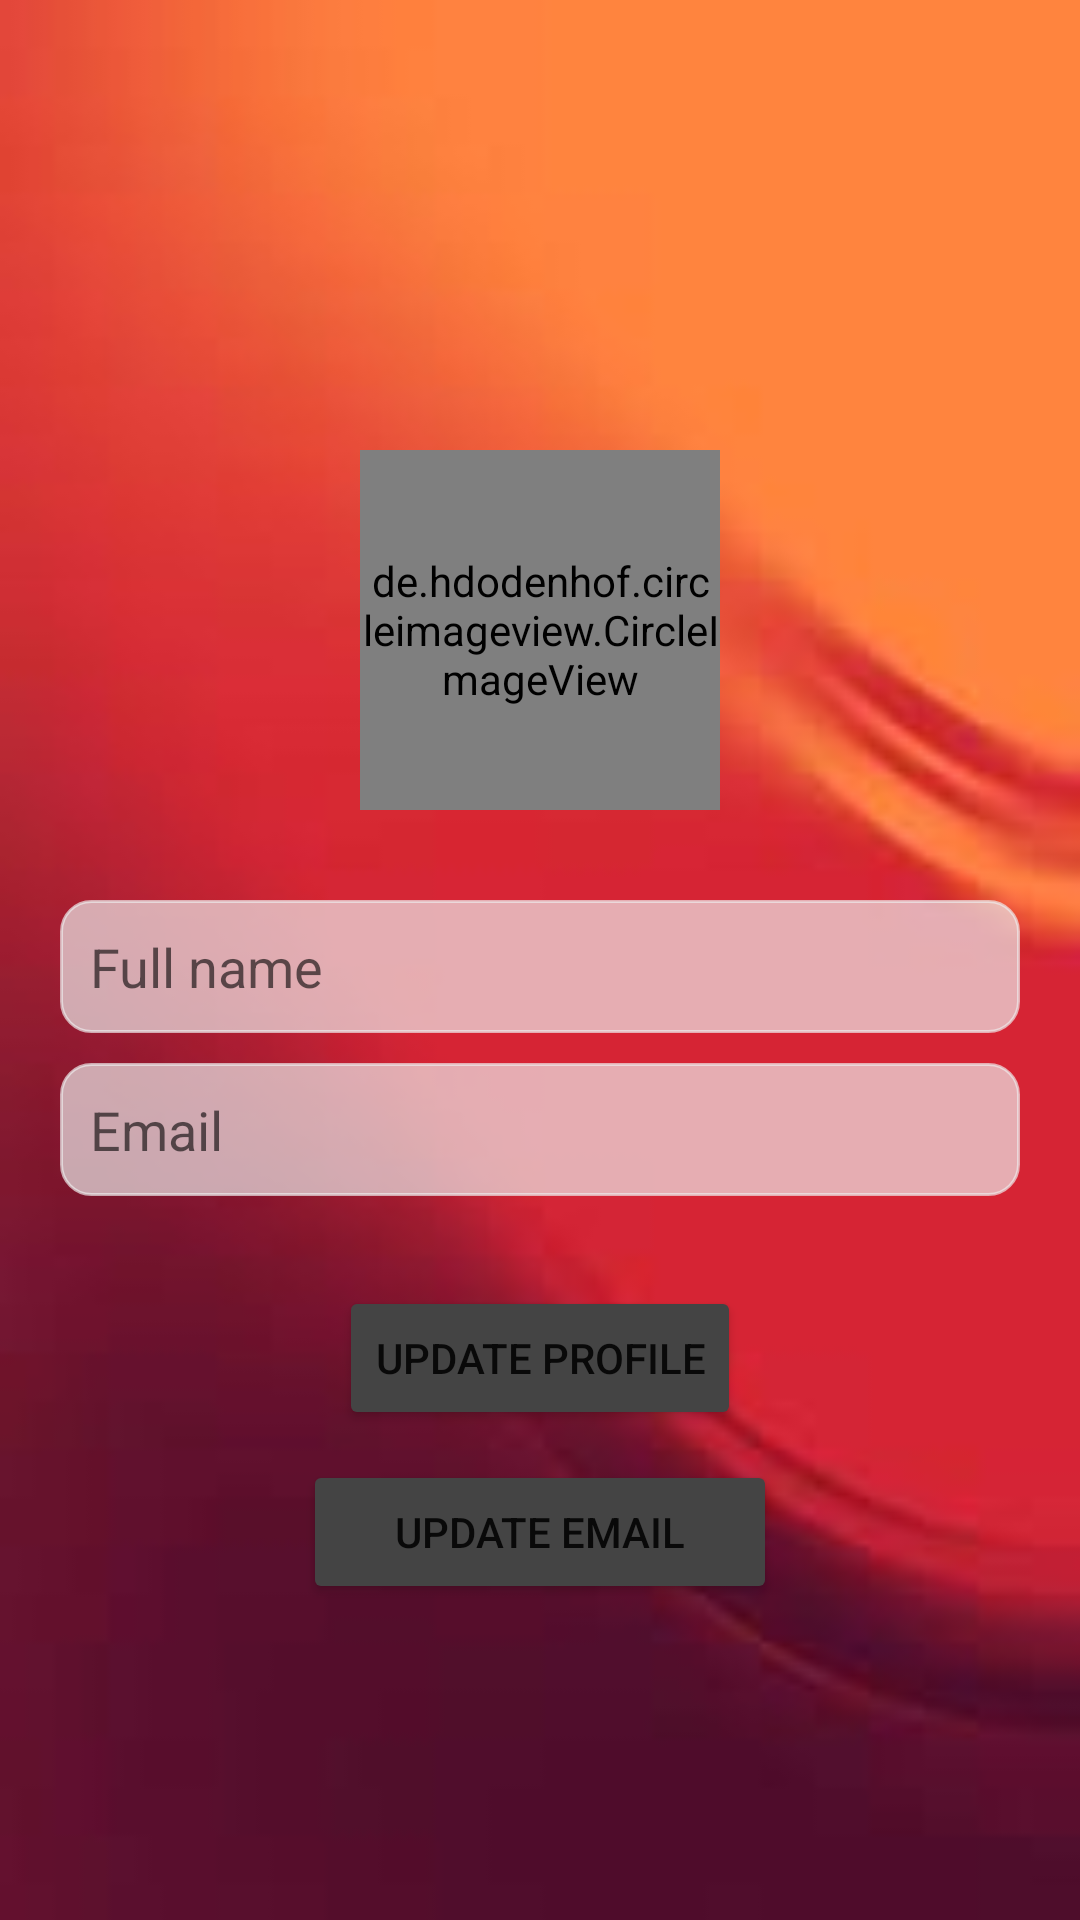

This screen was rendered from an Android layout file. Write that file and the resources it references.
<!-- AndroidManifest.xml: application theme Theme.Tonghop_tuan4 -->
<!-- res/layout/fragment_my_profile.xml -->
<?xml version="1.0" encoding="utf-8"?>
<LinearLayout xmlns:android="http://schemas.android.com/apk/res/android"
    android:layout_width="match_parent"
    android:layout_height="match_parent"
    android:orientation="vertical"
    android:padding="20dp"
    android:background="@drawable/ic_bg1">

    <ImageView
        android:layout_marginTop="30dp"
        android:layout_width="match_parent"
        android:layout_height="wrap_content"
        android:src="@drawable/mindx_logo"/>
    <LinearLayout
        android:layout_width="match_parent"
        android:layout_height="100dp"/>

    <de.hdodenhof.circleimageview.CircleImageView
        android:id="@+id/img_avatar"
        android:layout_width="120dp"
        android:layout_height="120dp"
        android:layout_gravity="center"
        android:src="@drawable/ic_avatar_default"/>

    <EditText
        android:id="@+id/edt_fullname"
        android:layout_width="match_parent"
        android:layout_height="wrap_content"
        android:padding="10dp"
        android:hint="Full name"
        android:background="@drawable/vienkhungxam"
        android:layout_marginTop="30dp"/>
    <EditText
        android:id="@+id/edt_email"
        android:layout_width="match_parent"
        android:layout_height="wrap_content"
        android:padding="10dp"
        android:hint="Email"
        android:background="@drawable/vienkhungxam"
        android:layout_marginTop="10dp"/>
    <Button
        android:id="@+id/btn_update_profile"
        android:layout_width="wrap_content"
        android:layout_height="wrap_content"
        android:text="UPDATE PROFILE"
        android:layout_gravity="center"
        android:backgroundTint="@color/grey_black"
        android:layout_marginTop="30dp"/>

    <Button
        android:id="@+id/btn_update_email"
        android:layout_width="158dp"
        android:layout_height="wrap_content"
        android:layout_marginTop="10dp"
        android:backgroundTint="@color/grey_black"
        android:layout_gravity="center"
        android:text="UPDATE EMAIL" />
</LinearLayout>
<!-- resources referenced by this layout -->
<resources>
  <color name="grey_black">#444444</color>
  <!-- drawable ic_bg1: jpg bitmap (drawable, 2494 bytes) -->
  <!-- drawable vienkhungxam (drawable) -->
  <?xml version="1.0" encoding="utf-8"?>
  <shape xmlns:android="http://schemas.android.com/apk/res/android">
      <stroke
          android:width="1dip"
          android:color="@color/grey" />
      <corners android:radius="10dp"/>
      <solid
          android:color="@color/grey" />
  </shape>
  <style name="Theme.Tonghop_tuan4" parent="Theme.MaterialComponents.DayNight.NoActionBar">
          
          <item name="colorPrimary">@color/purple_500</item>
          <item name="colorPrimaryVariant">@color/purple_700</item>
          <item name="colorOnPrimary">@color/white</item>
          
          <item name="colorSecondary">@color/teal_200</item>
          <item name="colorSecondaryVariant">@color/teal_700</item>
          <item name="colorOnSecondary">@color/black</item>
          
          <item name="android:statusBarColor">?attr/colorPrimaryVariant</item>
          
      </style>
  <color name="grey">#ADEDEDED</color>
  <color name="purple_500">#FF6200EE</color>
  <color name="purple_700">#FF3700B3</color>
  <color name="white">#FFFFFFFF</color>
  <color name="teal_200">#FF03DAC5</color>
  <color name="teal_700">#FF018786</color>
  <color name="black">#FF000000</color>
</resources>
